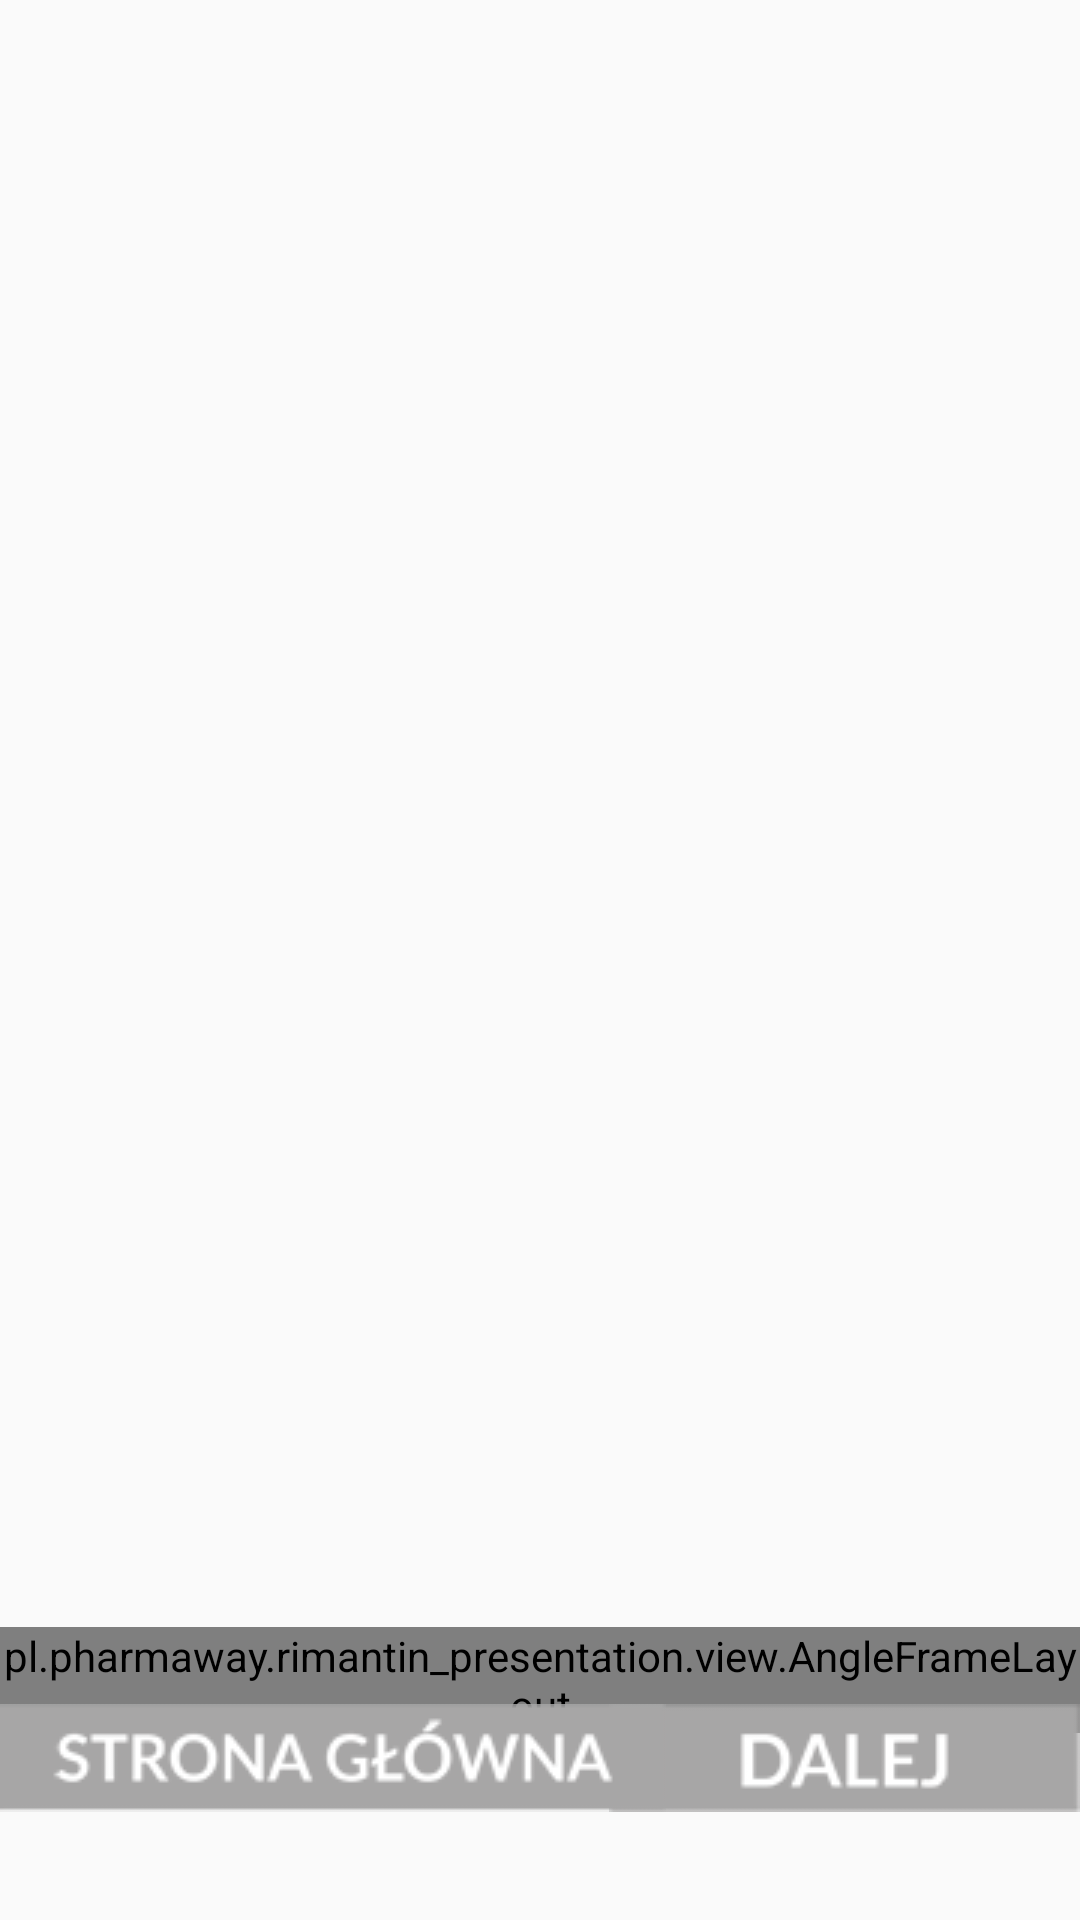

The Android layout XML behind this screen, and the referenced resources:
<!-- AndroidManifest.xml: application theme AppTheme -->
<!-- res/layout/fragment_page6.xml -->
<?xml version="1.0" encoding="utf-8"?>
<FrameLayout
    xmlns:android="http://schemas.android.com/apk/res/android"
    android:orientation="vertical"
    android:layout_width="match_parent"
    android:layout_height="match_parent">

    <FrameLayout
        android:id="@+id/text6"
        android:layout_width="wrap_content"
        android:layout_height="wrap_content"
        android:layout_marginTop="240dp"
        android:layout_gravity="center"
        >
        <include layout="@layout/angle_text"
            android:id="@+id/angle_text"
            />
    </FrameLayout>

    <ImageButton
        android:id="@+id/next"
        android:layout_width="wrap_content"
        android:layout_height="wrap_content"
        android:background="@drawable/next_button"
        android:layout_gravity="right|bottom"
        android:layout_marginBottom="@dimen/bottom_buttons_margin"/>

    <ImageButton
        android:id="@+id/main_page"
        android:layout_width="wrap_content"
        android:layout_height="wrap_content"
        android:background="@drawable/main_page_button"
        android:layout_gravity="left|bottom"
        android:layout_marginBottom="@dimen/bottom_buttons_margin"/>
</FrameLayout>
<!-- res/layout/angle_text.xml (included above) -->
<pl.pharmaway.rimantin_presentation.view.AngleFrameLayout
    xmlns:android="http://schemas.android.com/apk/res/android"
    android:layout_width="wrap_content"
    android:layout_height="wrap_content"
    >

</pl.pharmaway.rimantin_presentation.view.AngleFrameLayout>
<!-- resources referenced by this layout -->
<resources>
  <dimen name="bottom_buttons_margin">36dp</dimen>
  <!-- drawable main_page_button (drawable) -->
  <?xml version="1.0" encoding="utf-8"?>
  <selector xmlns:android="http://schemas.android.com/apk/res/android">
      <item android:drawable="@drawable/main_page" android:state_selected="true" />
      <item android:drawable="@drawable/main_page_selected" android:state_pressed="true" />
      <item android:drawable="@drawable/main_page" />
  </selector>
  <!-- drawable next_button (drawable) -->
  <?xml version="1.0" encoding="utf-8"?>
  <selector xmlns:android="http://schemas.android.com/apk/res/android">
      <item android:drawable="@drawable/next" android:state_selected="true" />
      <item android:drawable="@drawable/next_selected" android:state_pressed="true" />
      <item android:drawable="@drawable/next" />
  </selector>
  <style name="AppTheme" parent="Theme.AppCompat.Light.NoActionBar">
          
          <item name="colorPrimary">@color/colorPrimary</item>
          <item name="colorPrimaryDark">@color/colorPrimaryDark</item>
          <item name="colorAccent">@color/colorAccent</item>
  
          <item name="android:windowNoTitle">true</item>
          <item name="windowActionBar">false</item>
          <item name="android:windowFullscreen">true</item>
          <item name="android:windowContentOverlay">@null</item>
      </style>
  <!-- drawable main_page: png bitmap (drawable-mdpi, 4532 bytes) -->
  <!-- drawable main_page_selected: png bitmap (drawable-mdpi, 4015 bytes) -->
  <!-- drawable next: png bitmap (drawable-mdpi, 1541 bytes) -->
  <!-- drawable next_selected: png bitmap (drawable-mdpi, 1500 bytes) -->
  <color name="colorPrimary">#3F51B5</color>
  <color name="colorPrimaryDark">#303F9F</color>
  <color name="colorAccent">#FF4081</color>
</resources>
